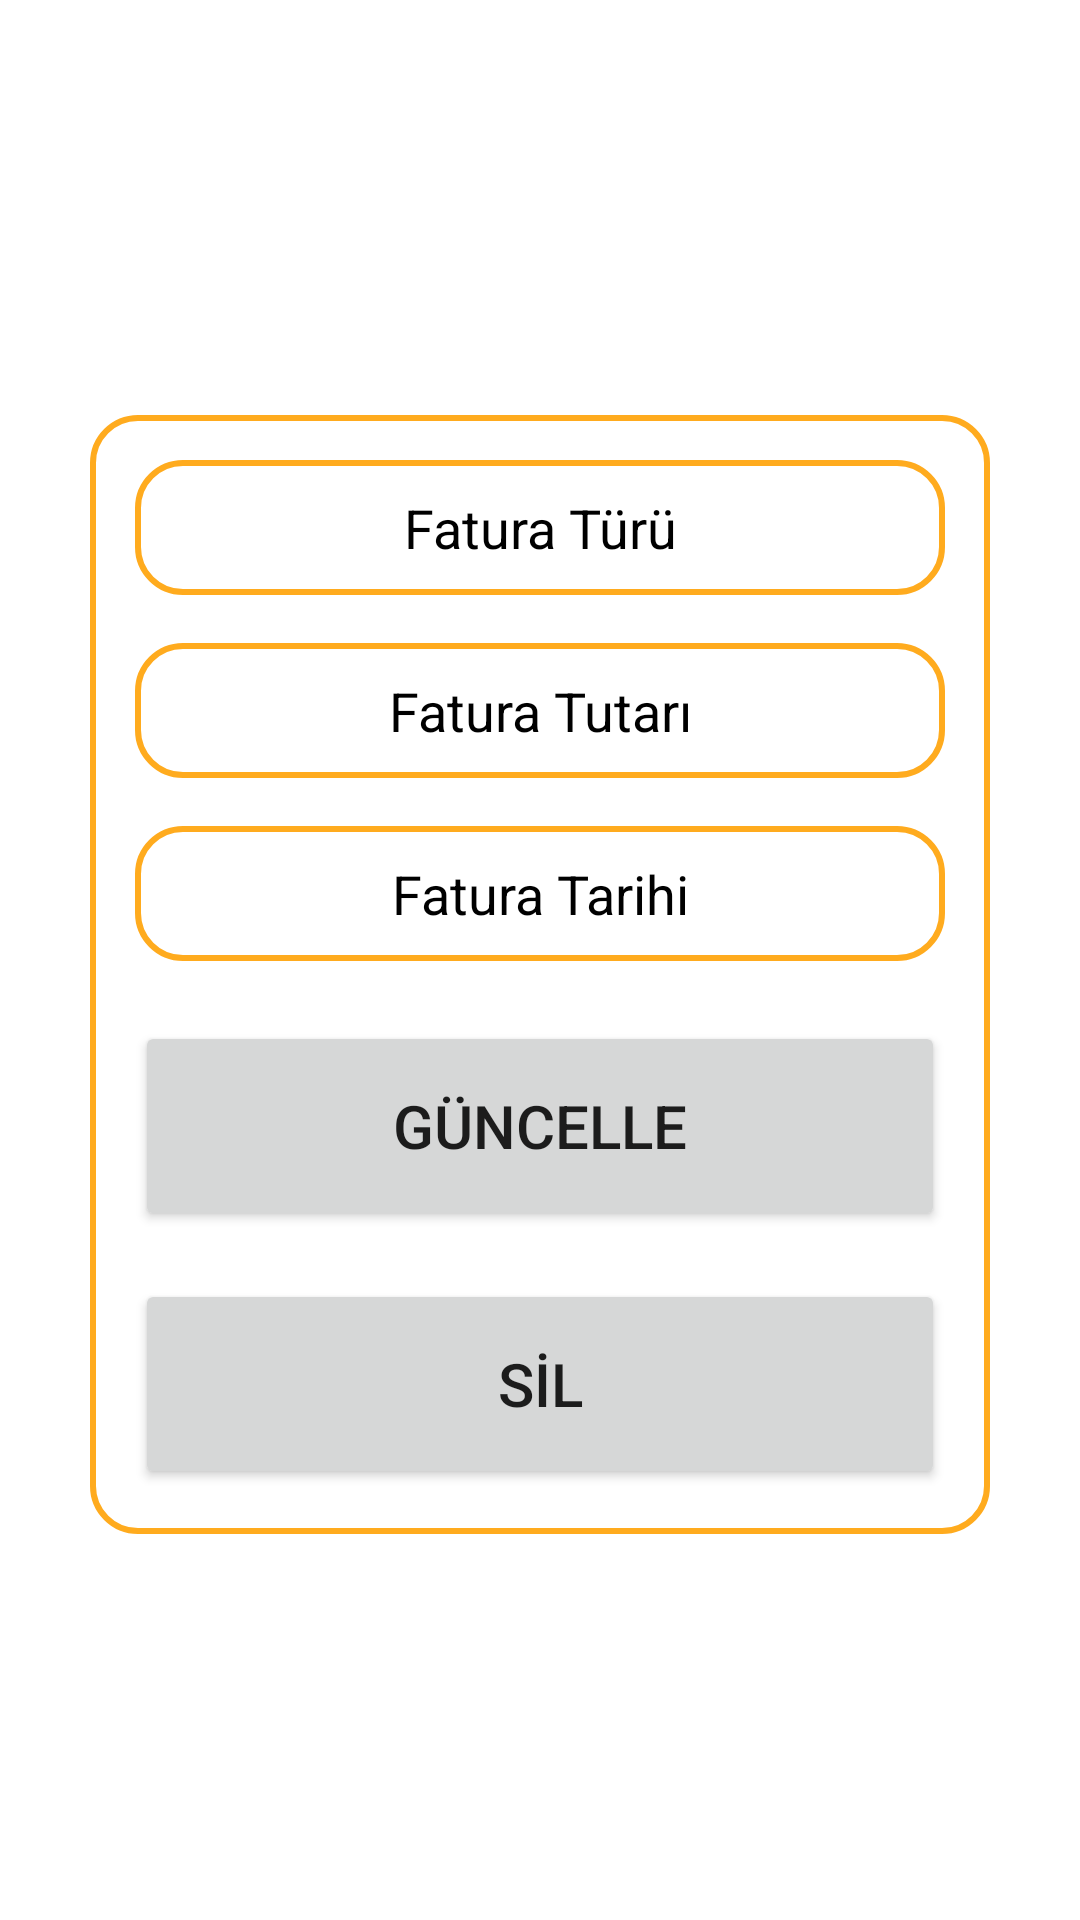

The Android layout XML behind this screen, and the referenced resources:
<!-- AndroidManifest.xml: application theme Theme.InvoiceApp -->
<!-- res/layout/activity_update.xml -->
<?xml version="1.0" encoding="utf-8"?>
<LinearLayout xmlns:android="http://schemas.android.com/apk/res/android"
    xmlns:app="http://schemas.android.com/apk/res-auto"
    xmlns:tools="http://schemas.android.com/tools"
    android:layout_width="match_parent"
    android:gravity="center"
    android:layout_height="match_parent"
    android:orientation="vertical"
    tools:context=".AddActivity"
    android:padding="30dp">


    <LinearLayout
        android:layout_marginTop="10dp"
        android:padding="15dp"
        android:gravity="center"
        android:orientation="vertical"
        android:background="@drawable/edit_bacground"
        android:layout_width="match_parent"
        android:layout_height="wrap_content"
        tools:ignore="MissingConstraints">

    <EditText
        android:id="@+id/title_input2"
        android:layout_width="match_parent"
        android:layout_height="45dp"

        android:background="@drawable/edit_bacground"
        android:gravity="center"
        android:ems="10"
        android:hint="Fatura Türü"
        android:textColorHint="@color/black"
        android:inputType="textPersonName"
        app:layout_constraintEnd_toEndOf="parent"
        app:layout_constraintStart_toStartOf="parent"
        app:layout_constraintTop_toTopOf="parent" />

    <EditText
        android:id="@+id/price_input2"
        android:layout_width="match_parent"
        android:background="@drawable/edit_bacground"
        android:gravity="center"
        android:layout_height="45dp"
        android:layout_marginTop="16dp"
        android:textColorHint="@color/black"
        android:ems="10"
        android:hint="Fatura Tutarı"
        android:inputType="textPersonName"
        app:layout_constraintEnd_toEndOf="parent"
        app:layout_constraintStart_toStartOf="parent"
        app:layout_constraintTop_toBottomOf="@+id/title_input2" />


    <EditText
        android:id="@+id/date_input2"
        android:layout_width="match_parent"
        android:layout_height="45dp"
        android:background="@drawable/edit_bacground"
        android:layout_marginTop="16dp"
        android:ems="10"
        android:focusableInTouchMode="true"
        android:cursorVisible="false"
        android:focusable="false"
        android:hint="Fatura Tarihi"
        android:gravity="center"
        android:textColorHint="@color/black"
        android:inputType="number"
        app:layout_constraintEnd_toEndOf="parent"
        app:layout_constraintStart_toStartOf="parent"
        app:layout_constraintTop_toBottomOf="@+id/price_input2" />





    <Button
        android:id="@+id/update_button"
        android:layout_width="match_parent"
        android:layout_height="70dp"
        android:layout_marginTop="20dp"
        android:text="GÜNCELLE"
        android:textSize="20sp"
        android:textAllCaps="false"
        app:layout_constraintEnd_toEndOf="parent"
        app:layout_constraintStart_toStartOf="parent"
        app:layout_constraintTop_toBottomOf="@+id/date_input2" />

    <Button
        android:id="@+id/delete_button"
        android:layout_width="match_parent"
        android:layout_height="70dp"
        android:layout_marginTop="16dp"
        android:text="SİL"
        android:textAllCaps="false"
        android:textSize="20sp"
        app:layout_constraintEnd_toEndOf="parent"
        app:layout_constraintStart_toStartOf="parent"
        app:layout_constraintTop_toBottomOf="@+id/update_button" />
    </LinearLayout>
</LinearLayout>
<!-- resources referenced by this layout -->
<resources>
  <color name="black">#FF000000</color>
  <!-- drawable edit_bacground (drawable-v24) -->
  <?xml version="1.0" encoding="utf-8"?>
  <shape xmlns:android="http://schemas.android.com/apk/res/android">
  <stroke android:color="@color/yellow"
      android:width="2dp"/>
  
      <corners android:radius="15dp"/>
  </shape>
  <style name="Theme.InvoiceApp" parent="Theme.MaterialComponents.DayNight.DarkActionBar">
          
          <item name="colorPrimary">@color/yellow</item>
          <item name="colorPrimaryVariant">@color/yellow</item>
          <item name="colorOnPrimary">@color/white</item>
          
          <item name="colorSecondary">@color/teal_200</item>
          <item name="colorSecondaryVariant">@color/teal_700</item>
          <item name="colorOnSecondary">@color/black</item>
          
          <item name="android:statusBarColor" tools:targetApi="l">?attr/colorPrimaryVariant</item>
          
      </style>
  <color name="yellow">#FFAB1E</color>
  <color name="white">#FFFFFFFF</color>
  <color name="teal_200">#FF03DAC5</color>
  <color name="teal_700">#FF018786</color>
</resources>
